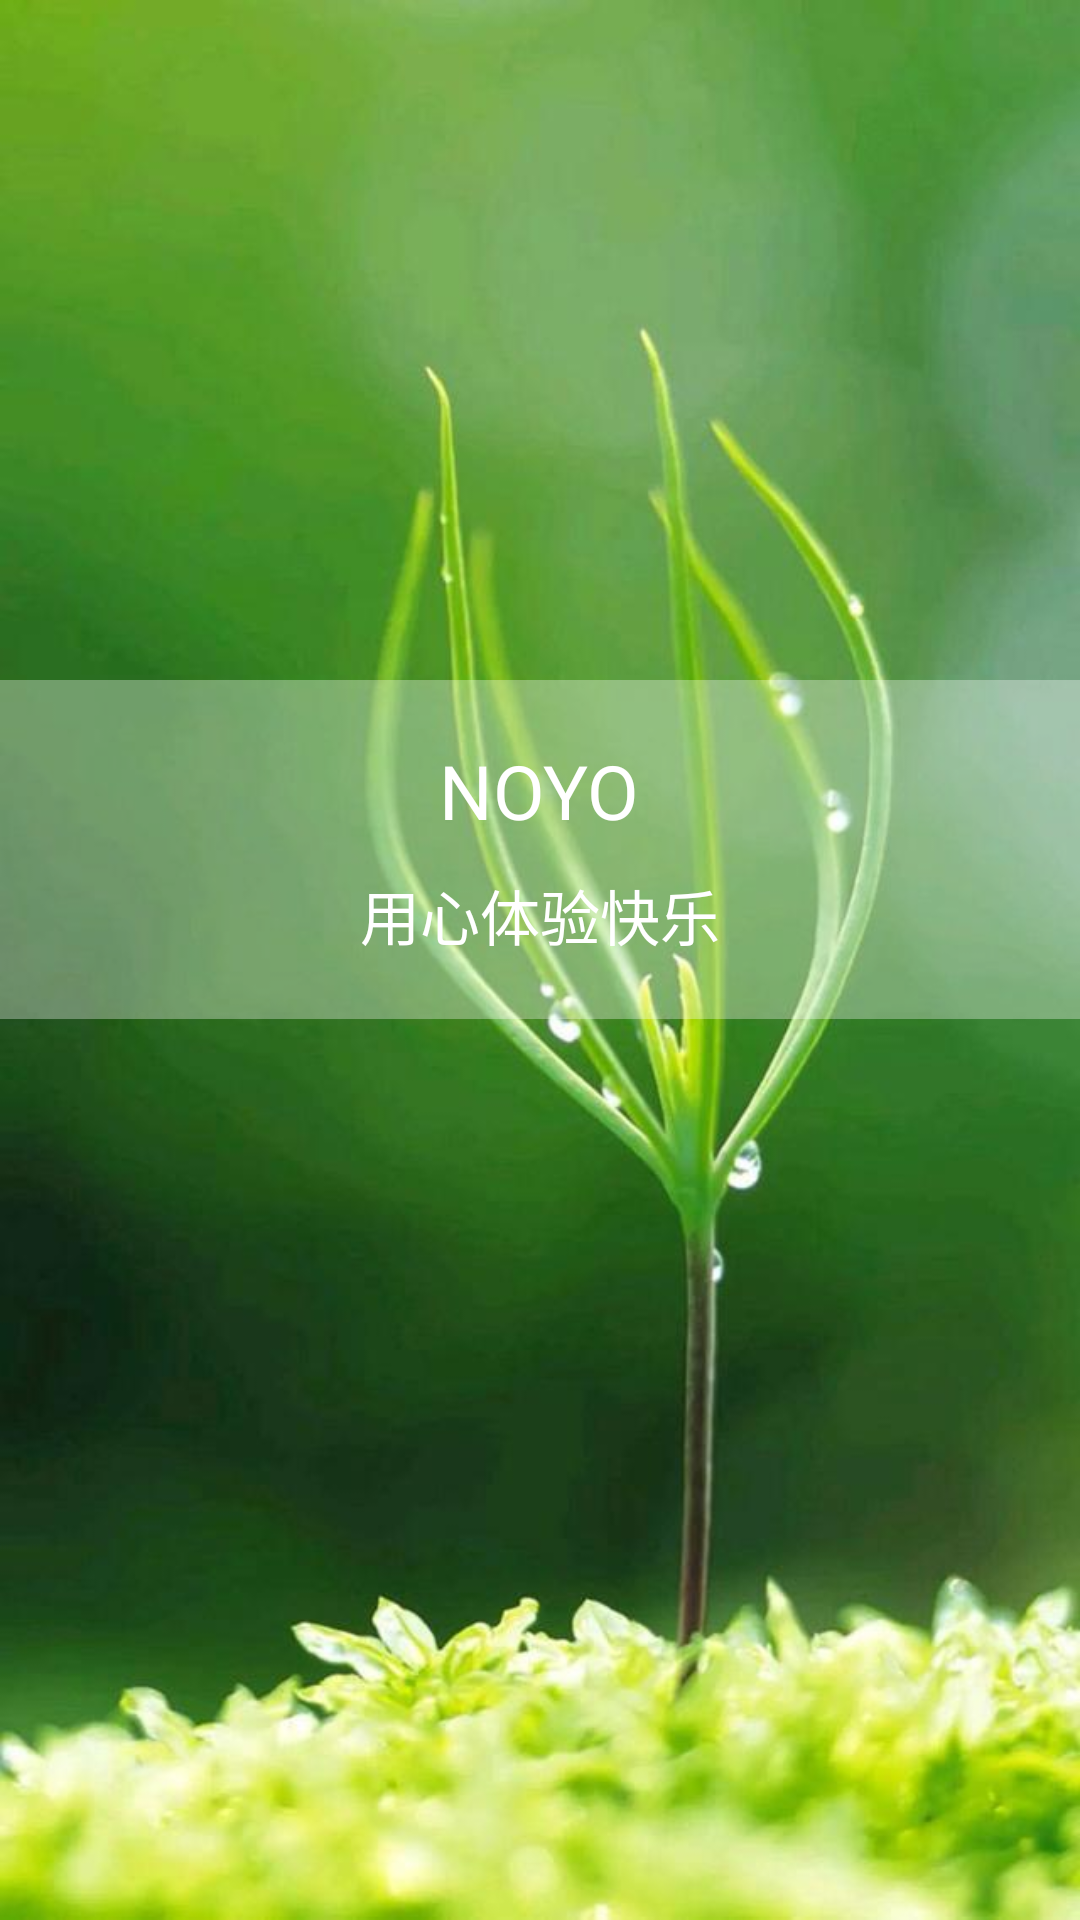

Write the Android layout XML for this screen, with the resource values it uses.
<!-- AndroidManifest.xml: activity theme AppTheme.Splash -->
<!-- res/layout/activity_splash.xml -->
<?xml version="1.0" encoding="utf-8"?>
<FrameLayout xmlns:android="http://schemas.android.com/apk/res/android"
                android:layout_width="match_parent"
                android:layout_height="match_parent"
                android:background="@drawable/bg_splash"
                xmlns:tools="http://schemas.android.com/tools">

    <LinearLayout
        android:layout_width="match_parent"
        android:layout_height="wrap_content"
        android:layout_gravity="center"
        android:orientation="vertical">

        <LinearLayout
            android:layout_width="match_parent"
            android:layout_height="wrap_content"
            android:orientation="vertical"
            android:background="@color/bg_ht_white"
            android:paddingLeft="50dp"
            android:paddingRight="50dp"
            android:paddingTop="10dp"
            android:paddingBottom="20dp">

            <TextView
                android:layout_width="wrap_content"
                android:layout_height="wrap_content"
                android:text="@string/app_name"
                android:textSize="25sp"
                android:layout_margin="10dp"
                android:textColor="@android:color/white"
                android:layout_gravity="center"/>

            <TextView
                android:layout_width="wrap_content"
                android:layout_height="wrap_content"
                android:layout_gravity="center"
                android:text="@string/happy_experience"
                android:textSize="20sp"
                android:textColor="@android:color/white"/>

        </LinearLayout>

        <LinearLayout
            android:id="@+id/loginPanel"
            android:orientation="horizontal"
            android:layout_width="match_parent"
            android:layout_height="wrap_content"
            android:layout_marginTop="30dp"
            android:visibility="invisible"
            tools:visibility="visible">

            <FrameLayout
                android:layout_width="0dp"
                android:layout_height="wrap_content"
                android:layout_weight="1">

                <TextView
                    android:id="@+id/loginButton"
                    android:layout_width="wrap_content"
                    android:layout_height="wrap_content"
                    android:layout_gravity="center"
                    android:foreground="?attr/selectableItemBackground"
                    android:paddingLeft="20dp"
                    android:paddingRight="20dp"
                    android:paddingTop="10dp"
                    android:paddingBottom="10dp"
                    android:background="@color/bg_ht_white"
                    android:text="@string/login"
                    android:textSize="16sp"
                    android:textColor="@android:color/white"
                    android:textStyle="bold"/>

            </FrameLayout>

            <FrameLayout
                android:layout_width="0dp"
                android:layout_height="wrap_content"
                android:layout_weight="1">

                <TextView
                    android:id="@+id/registerButton"
                    android:layout_width="wrap_content"
                    android:layout_height="wrap_content"
                    android:layout_gravity="center"
                    android:foreground="?attr/selectableItemBackground"
                    android:paddingLeft="20dp"
                    android:paddingRight="20dp"
                    android:paddingTop="10dp"
                    android:paddingBottom="10dp"
                    android:background="@color/bg_ht_white"
                    android:text="@string/register"
                    android:textSize="16sp"
                    android:textColor="@android:color/white"
                    android:textStyle="bold"/>

            </FrameLayout>

        </LinearLayout>

    </LinearLayout>

</FrameLayout>
<!-- resources referenced by this layout -->
<resources>
  <color name="bg_ht_white">#5fff</color>
  <!-- drawable bg_splash: png bitmap (drawable, 698154 bytes) -->
  <string name="app_name">NOYO</string>
  <string name="happy_experience">用心体验快乐</string>
  <string name="login">登录</string>
  <string name="register">注册</string>
  <style name="AppTheme.Splash" parent="Theme.AppCompat.Light.NoActionBar">
          <item name="colorPrimary">@color/colorPrimary</item>
          <item name="colorPrimaryDark">@color/colorPrimaryDark</item>
          <item name="colorAccent">@color/colorAccent</item>
      </style>
  <color name="colorPrimary">#2E7D32</color>
  <color name="colorPrimaryDark">#1B5E20</color>
  <color name="colorAccent">#EF6C00</color>
</resources>
